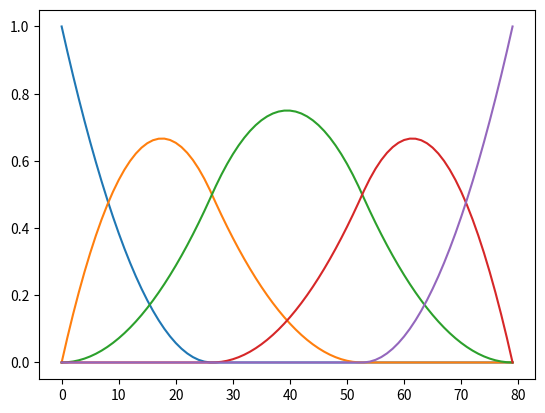

This chart was generated by the following Python code:
import numpy as np


def bspline_basis(p, n, x):
    """
    Calculate the B-spline basis function B_{n,p} at point x.

    Parameters:
        p: int, order of the B-spline
        n: int, number of control points
        x: array, evaluation points

    Returns:
        array, matrix array of B-spline basis function values at x
    """
    t = np.pad(np.linspace(0, 1, n + 1 - p), (p, 2), constant_values=(0, 1))  # knot vector
    basi = np.empty((p + 1, len(x), n + p))
    xb = x[:, None]

    for c in range(p + 1):
        if c == 0:
            basi[c] = np.where(xb != 1, np.where((t[None, :-1] <= xb) & (xb < t[None, 1:]), 1, 0), np.where(t[1:] == 1, 1, 0)[None, :])
        else:
            alpha = np.nan_to_num((xb - t[None, :n + p - c]) / (t[c:n + p] - t[:n + p - c])[None, :])
            beta = np.nan_to_num((t[None, c + 1:n + p + 1] - xb) / (t[c + 1:n + p + 1] - t[1:n + p - c + 1])[None, :])
            basi[c, :, :n + p - c] = alpha * basi[c - 1, :, :n + p - c] + beta * basi[c - 1, :, 1:n + p - c + 1]

    return basi[-1, :, :n]


if __name__ == "__main__":
    import matplotlib.pyplot as plt

    # Example usage:
    n = 5  # number of control points
    p = 2  # order of the B-spline

    eval_points = np.linspace(0, 1, 80)  # evaluation points
    basis_values = bspline_basis(p, n, eval_points)
    plt.plot(basis_values)
    plt.show()
